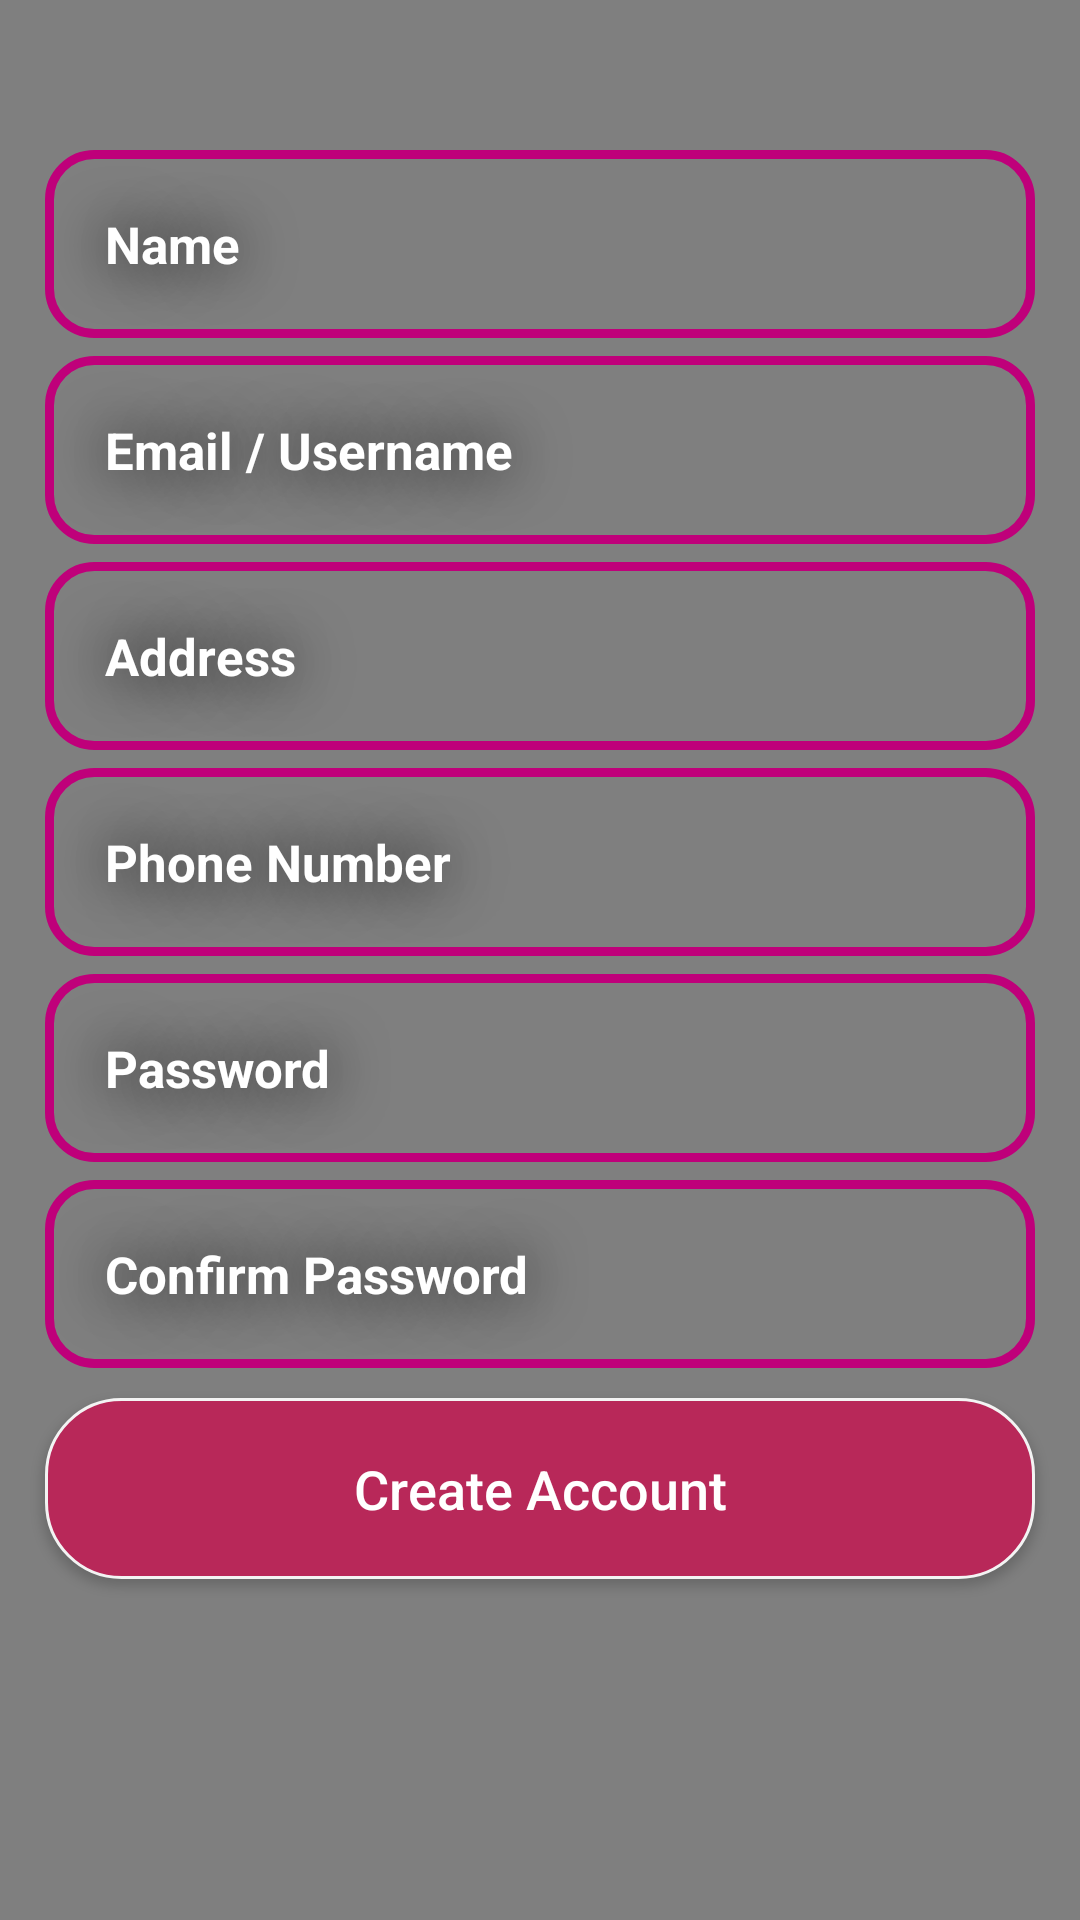

Layout XML and referenced resources for this Android screen:
<!-- AndroidManifest.xml: application theme AppTheme -->
<!-- res/layout/activity_register.xml -->
<?xml version="1.0" encoding="utf-8"?>
<RelativeLayout  xmlns:android="http://schemas.android.com/apk/res/android"
    xmlns:app="http://schemas.android.com/apk/res-auto"
    xmlns:tools="http://schemas.android.com/tools"
    android:layout_width="match_parent"
    android:layout_height="match_parent"
    tools:context=".RegisterActivity">

    <VideoView

        android:id="@+id/videoView3"
        android:layout_width="match_parent"
        android:layout_height="fill_parent"
        android:layout_alignParentBottom="true"
        android:layout_alignParentLeft="true"
        android:layout_alignParentRight="true"
        android:layout_alignParentTop="true" />

    <EditText
        android:id="@+id/name"
        android:layout_width="match_parent"
        android:layout_height="wrap_content"
        android:layout_marginTop="50dp"
        android:background="@drawable/input_desgin"
        android:hint="Name"
        android:inputType="text"
        style="@style/TextColoredBG"/>

    <EditText
        android:id="@+id/Email_address"
        android:layout_width="match_parent"
        android:layout_height="wrap_content"
        android:layout_below="@+id/name"
        android:background="@drawable/input_desgin"
        android:hint="Email / Username"
        android:inputType="textEmailAddress"
        style="@style/TextColoredBG"/>
    <EditText
        android:id="@+id/address"
        android:layout_width="match_parent"
        android:layout_height="wrap_content"
        android:layout_below="@+id/Email_address"
        android:background="@drawable/input_desgin"
        android:hint="Address"
        android:inputType="text"
        style="@style/TextColoredBG"/>

    <EditText
        android:id="@+id/Phone_number"
        style="@style/TextColoredBG"
        android:layout_width="match_parent"
        android:layout_height="wrap_content"
        android:layout_below="@+id/address"
        android:background="@drawable/input_desgin"
        android:hint="Phone Number"
        android:inputType="phone"
        android:maxLength="12" />

    <EditText
        android:id="@+id/login_password"
        android:layout_width="match_parent"
        android:layout_height="wrap_content"
        android:layout_below="@+id/Phone_number"
        android:background="@drawable/input_desgin"
        android:hint="Password"
        android:inputType="textPassword"
        style="@style/TextColoredBG"

        />
    <EditText
        android:id="@+id/confirm_password"
        android:layout_width="match_parent"
        android:layout_height="wrap_content"
        android:layout_below="@+id/login_password"
        android:background="@drawable/input_desgin"
        android:hint="Confirm Password"
        android:inputType="textPassword"
        style="@style/TextColoredBG"
        />
    <Button
        android:id="@+id/Btncreate_account"
        android:layout_width="match_parent"
        android:layout_height="wrap_content"
        android:layout_alignParentStart="true"
        android:layout_below="@+id/confirm_password"
        android:layout_marginLeft="15dp"
        android:layout_marginRight="15dp"
        android:layout_marginBottom="10dp"
        android:layout_marginTop="10dp"
        android:background="@drawable/button_shape"
        android:padding="18dp"
        android:textAllCaps="false"
        android:textSize="18dp"
        android:textColor="@color/colorwhite"
        android:text="Create Account"
        />

</RelativeLayout>
<!-- resources referenced by this layout -->
<resources>
  <color name="colorwhite">#FFFFFF</color>
  <!-- drawable button_shape (drawable) -->
  <?xml version="1.0" encoding="utf-8"?>
  <shape xmlns:android="http://schemas.android.com/apk/res/android">
  
      <solid android:color="#B82859">
      </solid>
      <corners android:radius="25dp"/>
      <stroke android:width="1dp" android:color="#F3F3F3" />
  
  </shape>
  <!-- drawable input_desgin (drawable) -->
  <?xml version="1.0" encoding="utf-8"?>
  <shape xmlns:android="http://schemas.android.com/apk/res/android">
  
      <stroke
          android:color="@color/colorPrimary"
          android:width="3dp"
          ></stroke>
      <corners
          android:radius="15dp"></corners>
  
  
  </shape>
  <style name="TextColoredBG">
          <item name="android:textSize">17sp</item>
          <item name="android:textStyle">bold</item>
          <item name="android:textColor">@android:color/white</item>
          <item name="android:textColorHint">@android:color/white</item>
          <item name="android:shadowColor">@android:color/black</item>
          <item name="android:shadowDx">0</item>
          <item name="android:shadowDy">0</item>
          <item name="android:shadowRadius">50</item>
          <item name="android:padding">20dp</item>
          <item name="android:layout_marginLeft">15dp</item>
          <item name="android:layout_marginRight">15dp</item>
          <item name="android:layout_marginTop">6dp</item>
      </style>
  <style name="AppTheme" parent="Theme.AppCompat.Light.DarkActionBar">
          
          <item name="colorPrimary">@color/colorPrimary</item>
          <item name="colorPrimaryDark">@color/colorPrimaryDark</item>
          <item name="colorAccent">@color/colorAccent</item>
      </style>
  <color name="colorPrimary">#BF007A</color>
  <color name="colorPrimaryDark">#bebcc0</color>
  <color name="colorAccent">#DB72B4</color>
</resources>
